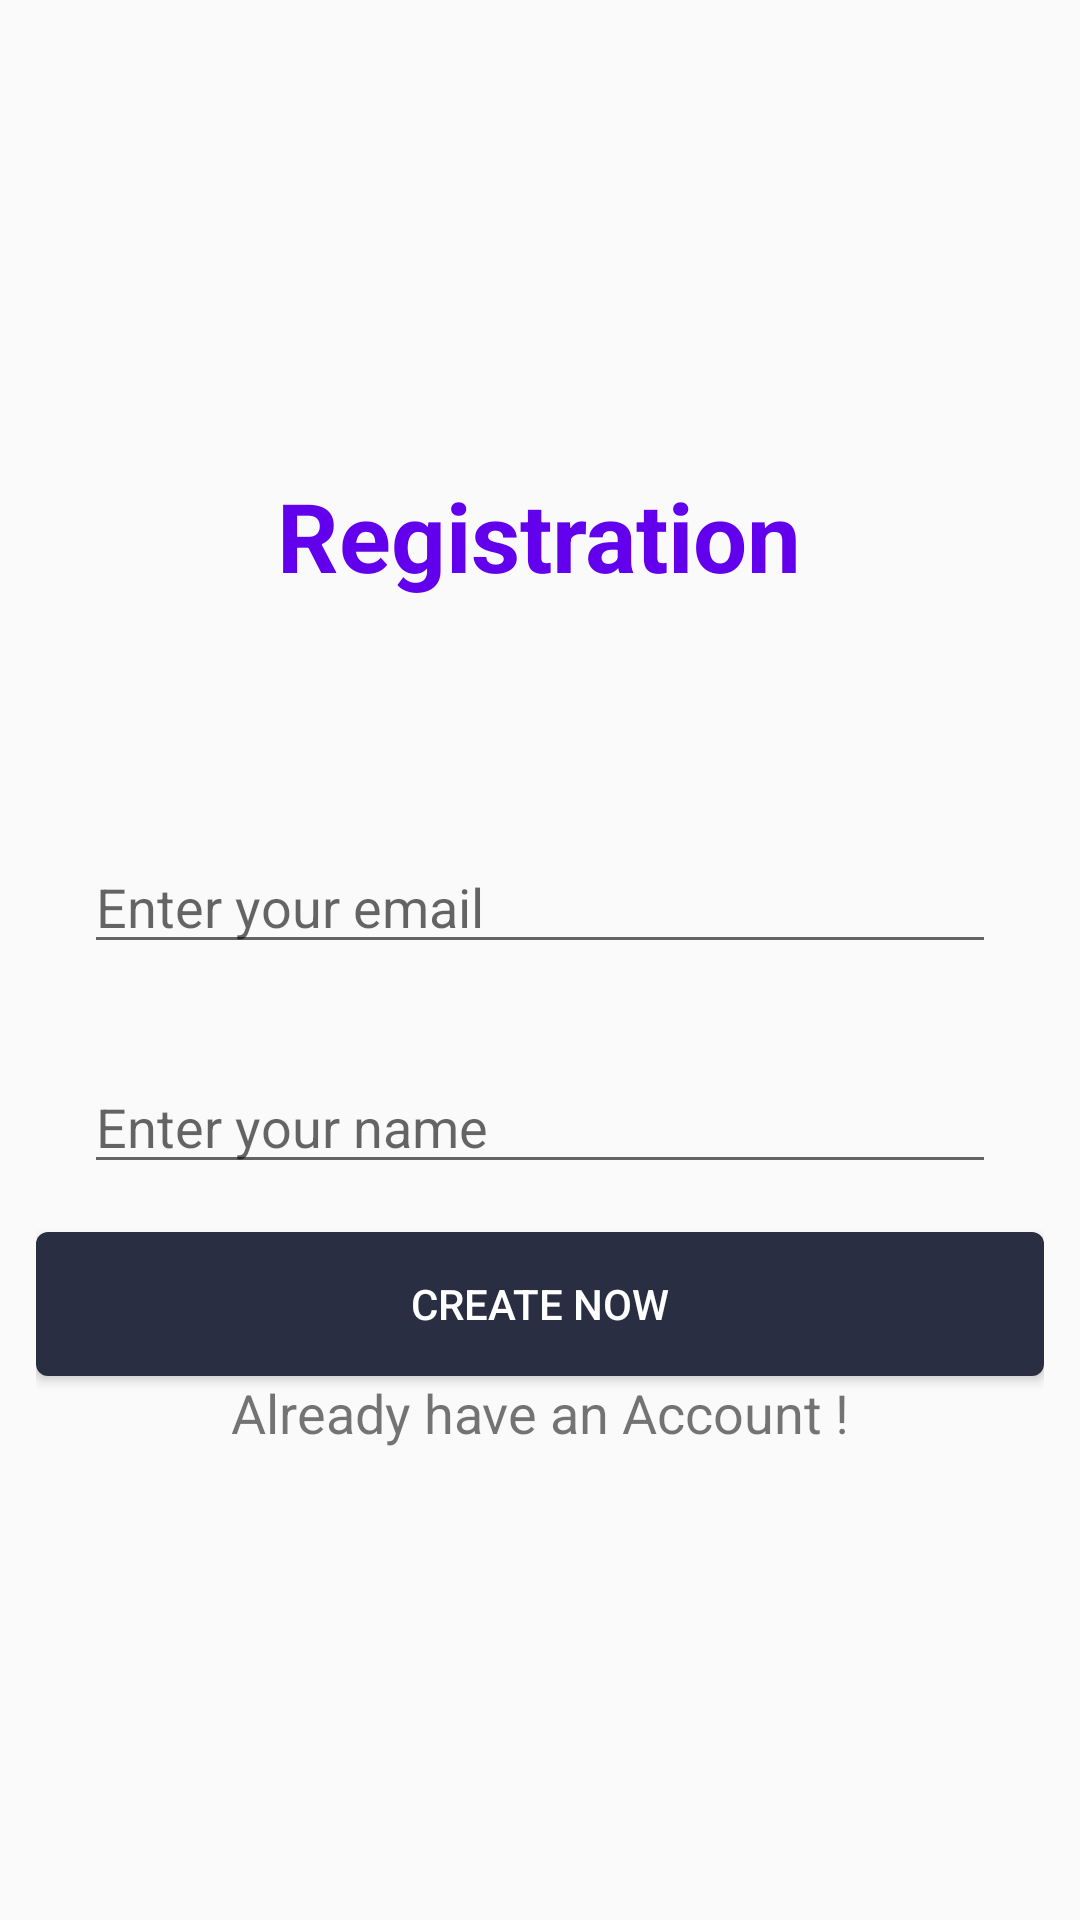

Write the Android layout XML for this screen, with the resource values it uses.
<!-- AndroidManifest.xml: application theme AppTheme -->
<!-- res/layout/sign_up_fragment.xml -->
<?xml version="1.0" encoding="utf-8"?>
<RelativeLayout xmlns:android="http://schemas.android.com/apk/res/android"
    xmlns:tools="http://schemas.android.com/tools"
    android:layout_width="match_parent"
    android:layout_height="match_parent"
    tools:context=".SignUp_Fragment">

    <RelativeLayout
        android:layout_width="match_parent"
        android:layout_height="wrap_content"
        android:layout_centerInParent="true"
        android:padding="12dp">
    <TextView
        android:id="@+id/txt"
        android:layout_width="wrap_content"
        android:layout_height="wrap_content"
        android:text="Registration"
        android:textSize="32dp"
        android:layout_marginBottom="64dp"
        android:textStyle="bold"
        android:layout_centerHorizontal="true"
        android:textColor="@color/colorPrimary"/>

    <EditText
        android:id="@+id/etxt_email"
        android:layout_below="@id/txt"
        android:layout_width="match_parent"
        android:layout_height="wrap_content"
        android:maxLines="1"
        android:inputType="textEmailAddress"
        android:imeOptions="actionNext"
        android:hint="Enter your email"
        android:layout_margin="16dp"/>


    <EditText
        android:id="@+id/etxt_name"
        android:layout_below="@id/etxt_email"
        android:layout_width="match_parent"
        android:layout_height="wrap_content"
        android:maxLines="1"
        android:imeOptions="actionDone"
        android:hint="Enter your name"
        android:layout_margin="16dp"/>


    <Button
        android:id="@+id/btn_create"
        android:layout_below="@id/etxt_name"
        android:layout_width="match_parent"
        android:layout_height="wrap_content"
        android:text="Create Now"
        android:layout_margin="@dimen/mapbox_internalMinSpan24"
        android:background="@drawable/shape"
        android:textColor="@android:color/white"/>


        <TextView
            android:id="@+id/btn_have_anAccount"
            android:layout_below="@id/btn_create"
            android:layout_width="wrap_content"
            android:layout_height="wrap_content"
            android:text="Already have an Account !"
            android:textSize="18dp"
            android:layout_centerHorizontal="true"/>

    </RelativeLayout>
</RelativeLayout>
<!-- resources referenced by this layout -->
<resources>
  <color name="colorPrimary">#6200EE</color>
  <!-- drawable shape (drawable) -->
  <?xml version="1.0" encoding="utf-8"?>
  <shape xmlns:android="http://schemas.android.com/apk/res/android"
      android:shape="rectangle">
  
      <solid android:color="@color/dark"/>
      <corners android:radius="4dp"/>
  
  </shape>
  <style name="AppTheme" parent="Theme.AppCompat.Light.NoActionBar">
          
          <item name="colorPrimary">@color/white</item>
          <item name="colorPrimaryDark">@color/white</item>
          <item name="colorAccent">@color/colorAccent</item>
  
      </style>
  <color name="dark">#2A2E43</color>
  <color name="white">#FFFFFF</color>
  <color name="colorAccent">#03DAC5</color>
</resources>
